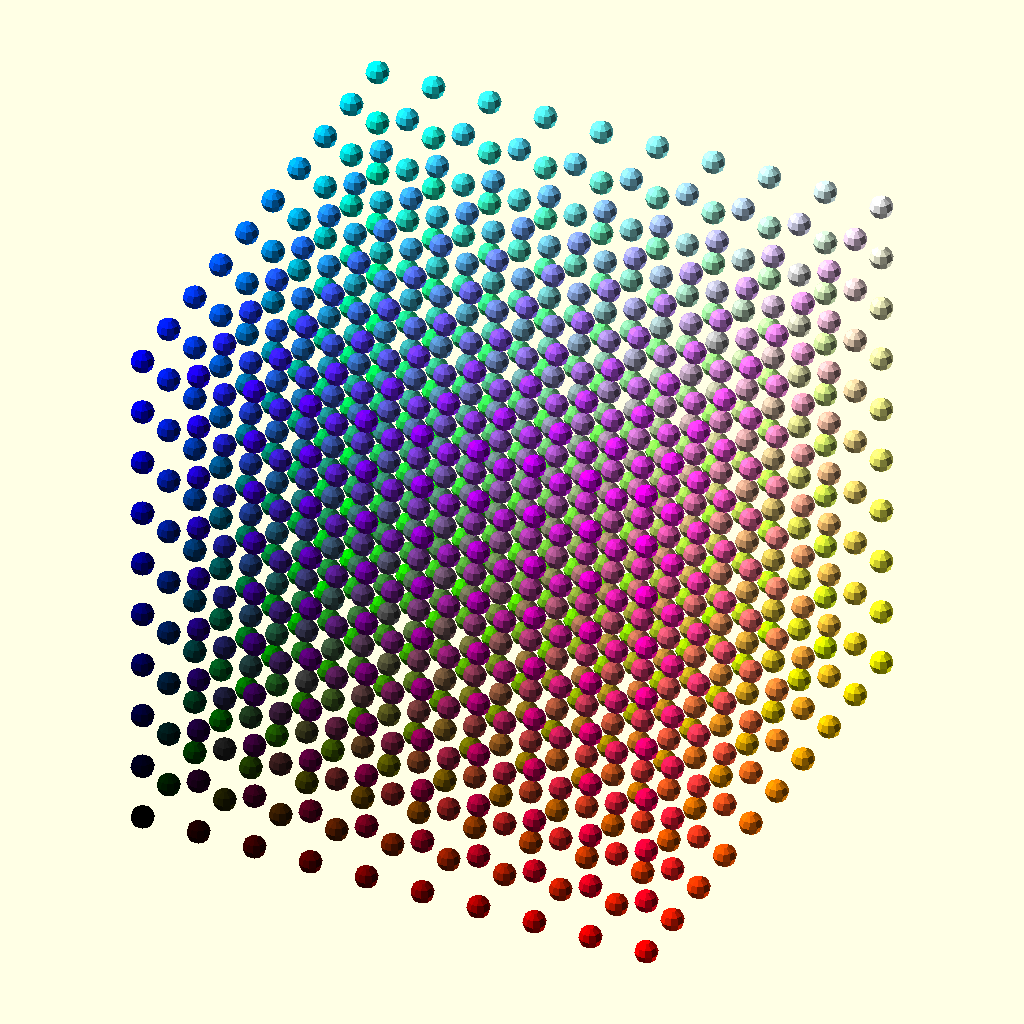
Cell 1: rendered with the file's own defaults.
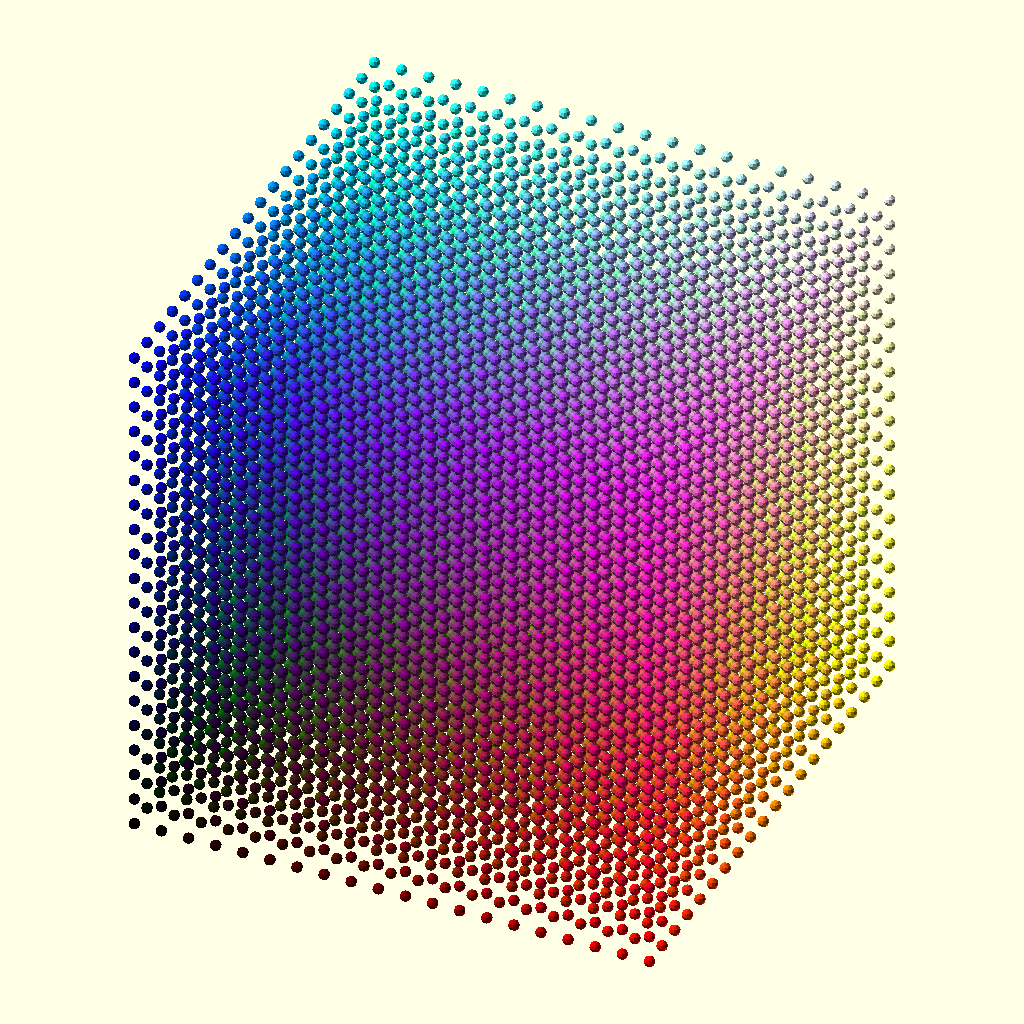
Cell 2: the same model with N = 20.
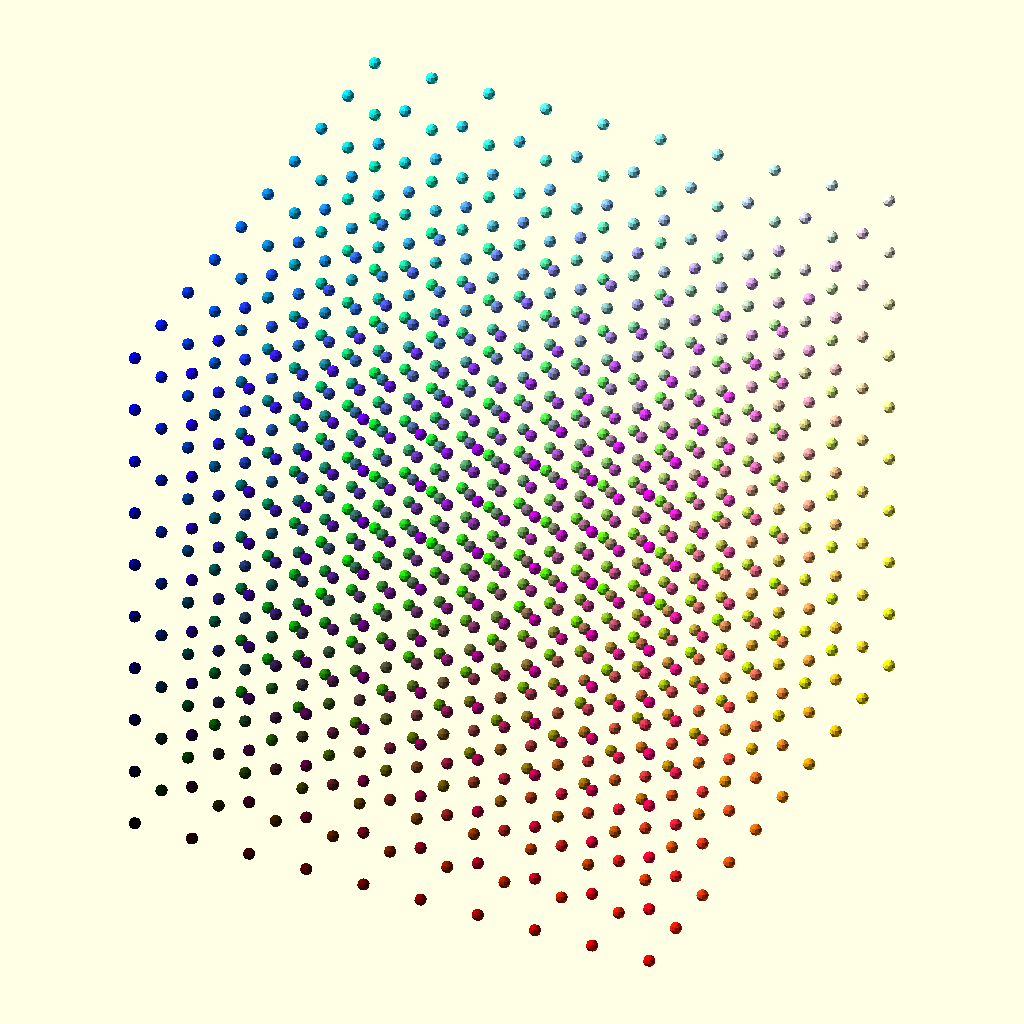
Cell 3: the same model with spacing = 12.
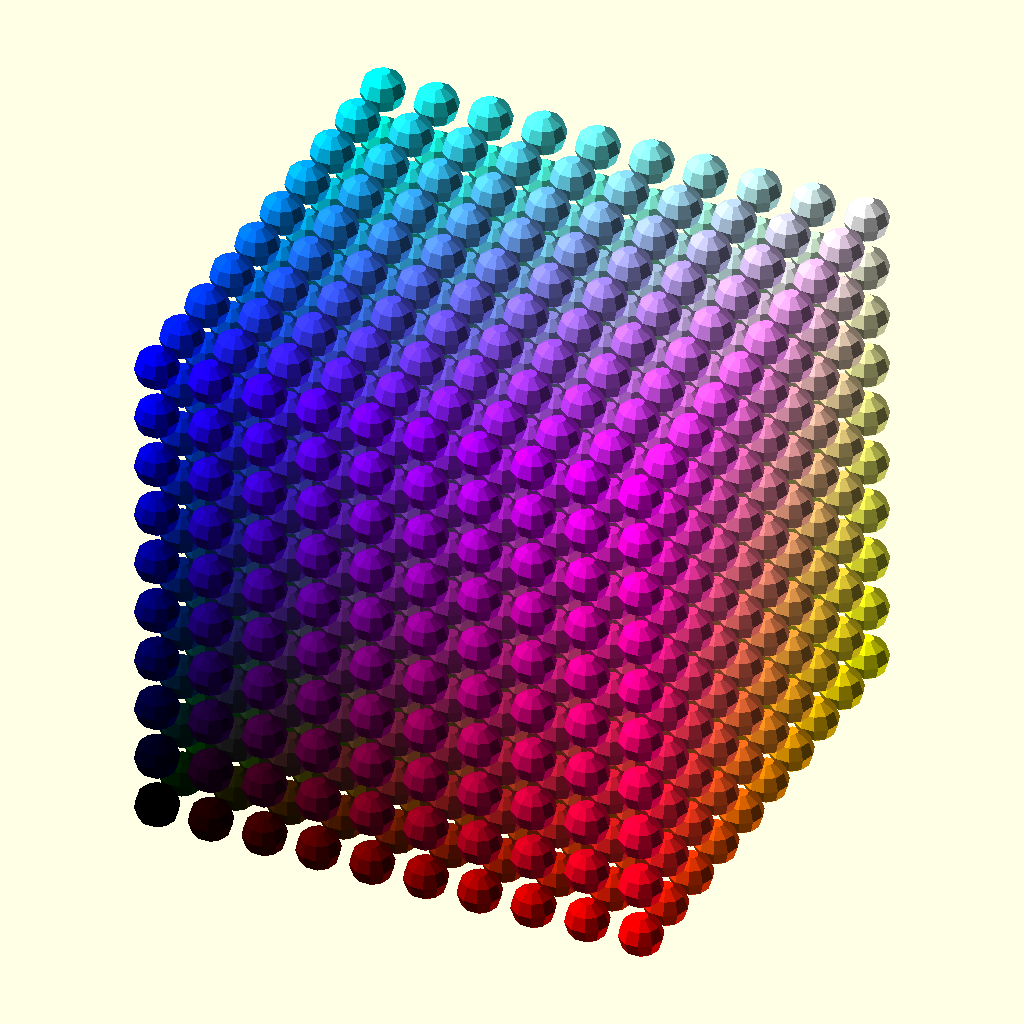
Cell 4: the same model with r = 2.4.
The same orthographic view direction (rotation 55°, 0°, 25°; colour scheme Cornfield) for every cell, with the view re-fitted per cell, so scale and position can differ between cells.
OpenSCAD source file presentation_models/sphere_stress.scad:
$fn = 10;

N       = 10;
spacing = 6;
r       = 1.2;

for (xi = [0:N-1])
  for (yi = [0:N-1])
    for (zi = [0:N-1])
      color([xi / (N-1), yi / (N-1), zi / (N-1)])
        translate([(xi - (N-1)/2) * spacing,
                   (yi - (N-1)/2) * spacing,
                   (zi - (N-1)/2) * spacing])
          //difference(){         
          sphere(r);
            //translate([0.0,0.0,0-r])
            //cylinder(r*2, r/2,r/2);
          //}23
Customizer parameters (derived from the source; name, type, default, range or options):
N: number, default 10
spacing: number, default 6
r: number, default 1.2
